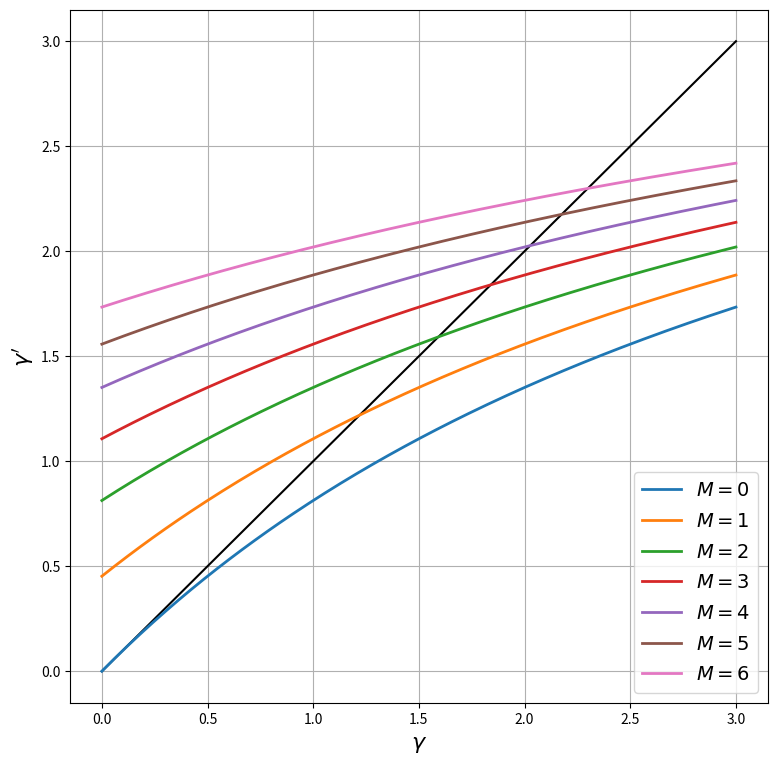
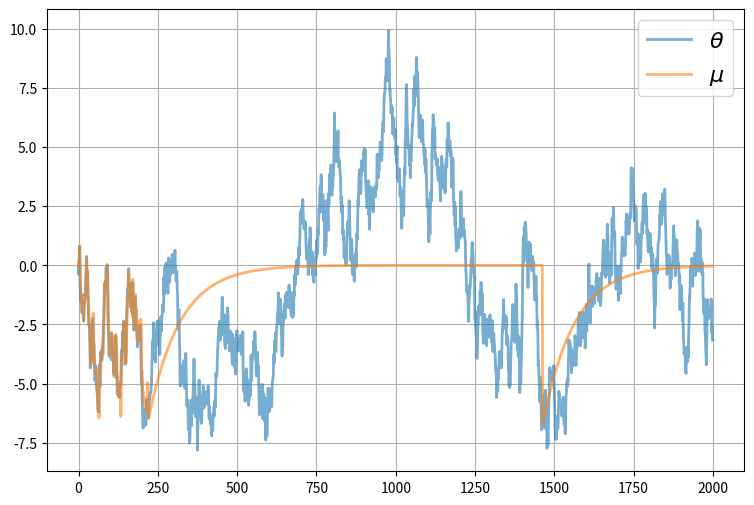
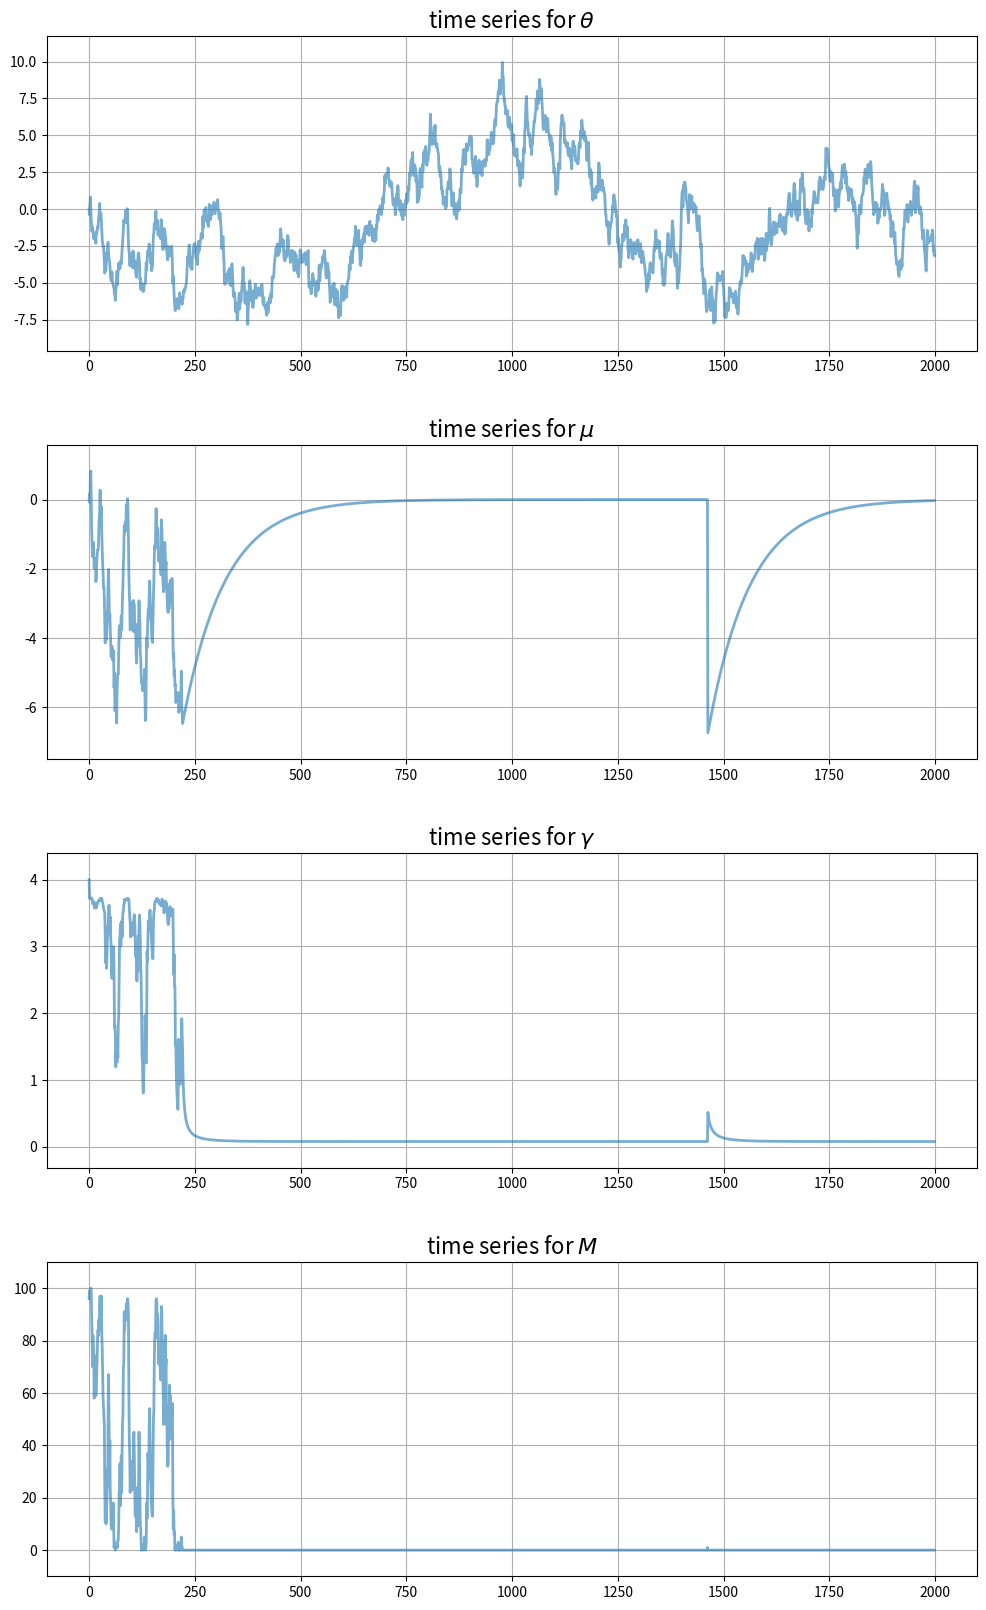

Source code (Python) for these figures, in order:
import matplotlib.pyplot as plt
%matplotlib inline
import numpy as np
import itertools

class UncertaintyTrapEcon:

    def __init__(self,
                a=1.5,          # Risk aversion
                γ_x=0.5,        # Production shock precision
                ρ=0.99,         # Correlation coefficient for θ
                σ_θ=0.5,        # Standard dev of θ shock
                num_firms=100,  # Number of firms
                σ_F=1.5,        # Standard dev of fixed costs
                c=-420,         # External opportunity cost
                μ_init=0,       # Initial value for μ
                γ_init=4,       # Initial value for γ
                θ_init=0):      # Initial value for θ

        # == Record values == #
        self.a, self.γ_x, self.ρ, self.σ_θ = a, γ_x, ρ, σ_θ
        self.num_firms, self.σ_F, self.c, = num_firms, σ_F, c
        self.σ_x = np.sqrt(1/γ_x)

        # == Initialize states == #
        self.γ, self.μ, self.θ = γ_init, μ_init, θ_init

    def ψ(self, F):
        temp1 = -self.a * (self.μ - F)
        temp2 = self.a**2 * (1/self.γ + 1/self.γ_x) / 2
        return (1 / self.a) * (1 - np.exp(temp1 + temp2)) - self.c

    def update_beliefs(self, X, M):
        """
        Update beliefs (μ, γ) based on aggregates X and M.
        """
        # Simplify names
        γ_x, ρ, σ_θ = self.γ_x, self.ρ, self.σ_θ
        # Update μ
        temp1 = ρ * (self.γ * self.μ + M * γ_x * X)
        temp2 = self.γ + M * γ_x
        self.μ = temp1 / temp2
        # Update γ
        self.γ = 1 / (ρ**2 / (self.γ + M * γ_x) + σ_θ**2)

    def update_θ(self, w):
        """
        Update the fundamental state θ given shock w.
        """
        self.θ = self.ρ * self.θ + self.σ_θ * w

    def gen_aggregates(self):
        """
        Generate aggregates based on current beliefs (μ, γ). This
        is a simulation step that depends on the draws for F.
        """
        F_vals = self.σ_F * np.random.randn(self.num_firms)
        M = np.sum(self.ψ(F_vals) > 0)  # Counts number of active firms
        if M > 0:
            x_vals = self.θ + self.σ_x * np.random.randn(M)
            X = x_vals.mean()
        else:
            X = 0
        return X, M

econ = UncertaintyTrapEcon()
ρ, σ_θ, γ_x = econ.ρ, econ.σ_θ, econ.γ_x    # Simplify names
γ = np.linspace(1e-10, 3, 200)              # γ grid
fig, ax = plt.subplots(figsize=(9, 9))
ax.plot(γ, γ, 'k-')                         # 45 degree line

for M in range(7):
    γ_next = 1 / (ρ**2 / (γ + M * γ_x) + σ_θ**2)
    label_string = f"$M = {M}$"
    ax.plot(γ, γ_next, lw=2, label=label_string)
ax.legend(loc='lower right', fontsize=14)
ax.set_xlabel(r'$\gamma$', fontsize=16)
ax.set_ylabel(r"$\gamma'$", fontsize=16)
ax.grid()
plt.show()

sim_length=2000

μ_vec = np.empty(sim_length)
θ_vec = np.empty(sim_length)
γ_vec = np.empty(sim_length)
X_vec = np.empty(sim_length)
M_vec = np.empty(sim_length)

μ_vec[0] = econ.μ
γ_vec[0] = econ.γ
θ_vec[0] = 0

w_shocks = np.random.randn(sim_length)

for t in range(sim_length-1):
    X, M = econ.gen_aggregates()
    X_vec[t] = X
    M_vec[t] = M

    econ.update_beliefs(X, M)
    econ.update_θ(w_shocks[t])

    μ_vec[t+1] = econ.μ
    γ_vec[t+1] = econ.γ
    θ_vec[t+1] = econ.θ

# Record final values of aggregates
X, M = econ.gen_aggregates()
X_vec[-1] = X
M_vec[-1] = M

fig, ax = plt.subplots(figsize=(9, 6))
ax.plot(range(sim_length), θ_vec, alpha=0.6, lw=2, label=r"$\theta$")
ax.plot(range(sim_length), μ_vec, alpha=0.6, lw=2, label=r"$\mu$")
ax.legend(fontsize=16)
ax.grid()
plt.show()

fig, axes = plt.subplots(4, 1, figsize=(12, 20))
# Add some spacing
fig.subplots_adjust(hspace=0.3)

series = (θ_vec, μ_vec, γ_vec, M_vec)
names = r'$\theta$', r'$\mu$', r'$\gamma$', r'$M$'

for ax, vals, name in zip(axes, series, names):
    # Determine suitable y limits
    s_max, s_min = max(vals), min(vals)
    s_range = s_max - s_min
    y_max = s_max + s_range * 0.1
    y_min = s_min - s_range * 0.1
    ax.set_ylim(y_min, y_max)
    # Plot series
    ax.plot(range(sim_length), vals, alpha=0.6, lw=2)
    ax.set_title(f"time series for {name}", fontsize=16)
    ax.grid()

plt.show()